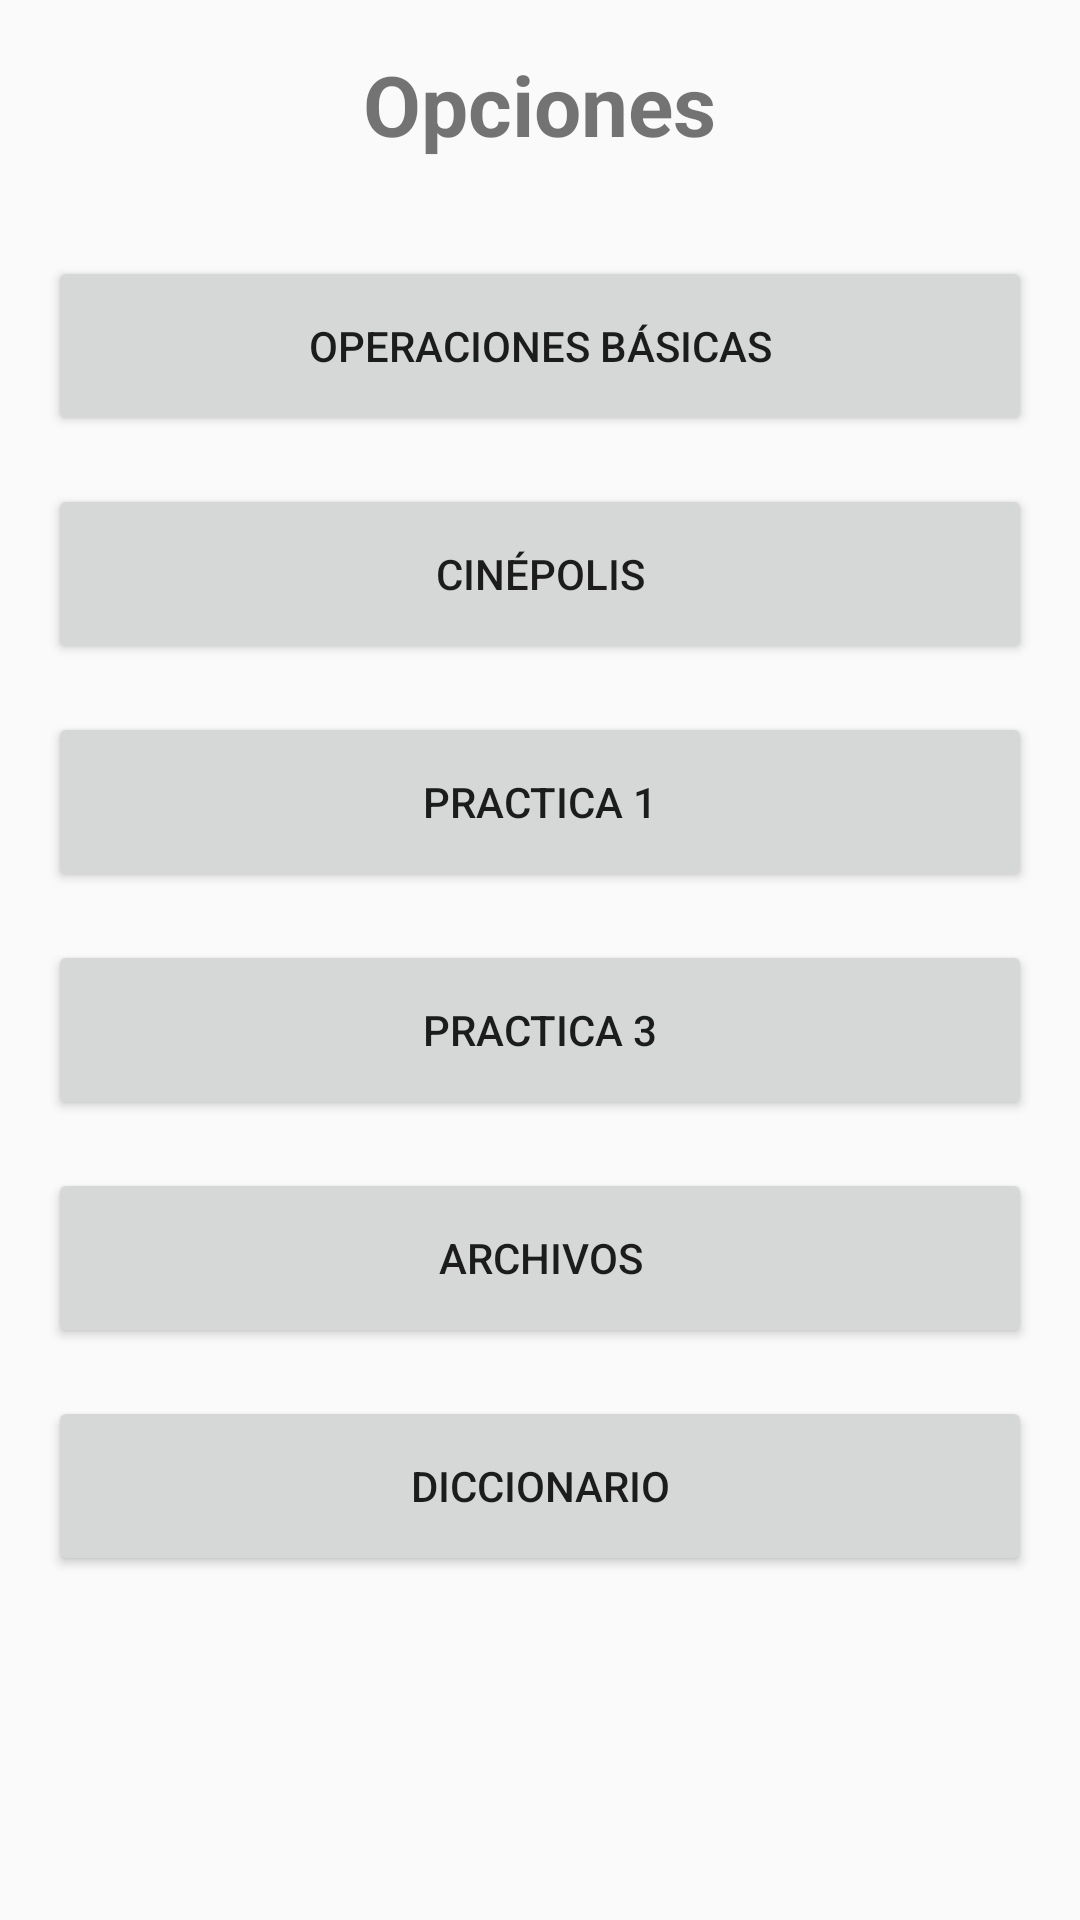

Reconstruct the res/layout file that produces this screen, plus the resources it refers to.
<!-- AndroidManifest.xml: application theme Theme.IntriKotlin -->
<!-- res/layout/activity_menu.xml -->
<?xml version="1.0" encoding="utf-8"?>
<LinearLayout xmlns:android="http://schemas.android.com/apk/res/android"
    xmlns:tools="http://schemas.android.com/tools"
    android:id="@+id/main"
    android:layout_width="match_parent"
    android:layout_height="match_parent"
    android:orientation="vertical"
    android:gravity="center_horizontal"
    android:padding="16dp"
    tools:context=".MenuActivity">

    <TextView
        android:layout_width="wrap_content"
        android:layout_height="wrap_content"
        android:text="Opciones"
        android:textSize="28sp"
        android:textStyle="bold"
        android:layout_marginBottom="32dp" />

    <Button
        android:id="@+id/btnOperas"
        android:layout_width="match_parent"
        android:layout_height="60dp"
        android:text="Operaciones Básicas"
        android:layout_marginBottom="16dp" />

    <Button
        android:id="@+id/btnCinepolis"
        android:layout_width="match_parent"
        android:layout_height="60dp"
        android:text="Cinépolis"
        android:layout_marginBottom="16dp" />

    <Button
        android:id="@+id/btnPractica1"
        android:layout_width="match_parent"
        android:layout_height="60dp"
        android:text="Practica 1"
        android:layout_marginBottom="16dp" />

    <Button
        android:id="@+id/btnEjemplo3"
        android:layout_width="match_parent"
        android:layout_height="60dp"
        android:text="Practica 3"
        android:layout_marginBottom="16dp" />

    <Button
        android:id="@+id/btnArchivos"
        android:layout_width="match_parent"
        android:layout_height="60dp"
        android:text="Archivos"
        android:layout_marginBottom="16dp" />

    <Button
        android:id="@+id/btnDiccionario"
        android:layout_width="match_parent"
        android:layout_height="60dp"
        android:text="Diccionario"
        android:layout_marginBottom="16dp" />

</LinearLayout>
<!-- resources referenced by this layout -->
<resources>
  <style name="Theme.IntriKotlin" parent="Theme.AppCompat.Light.NoActionBar" />
</resources>
